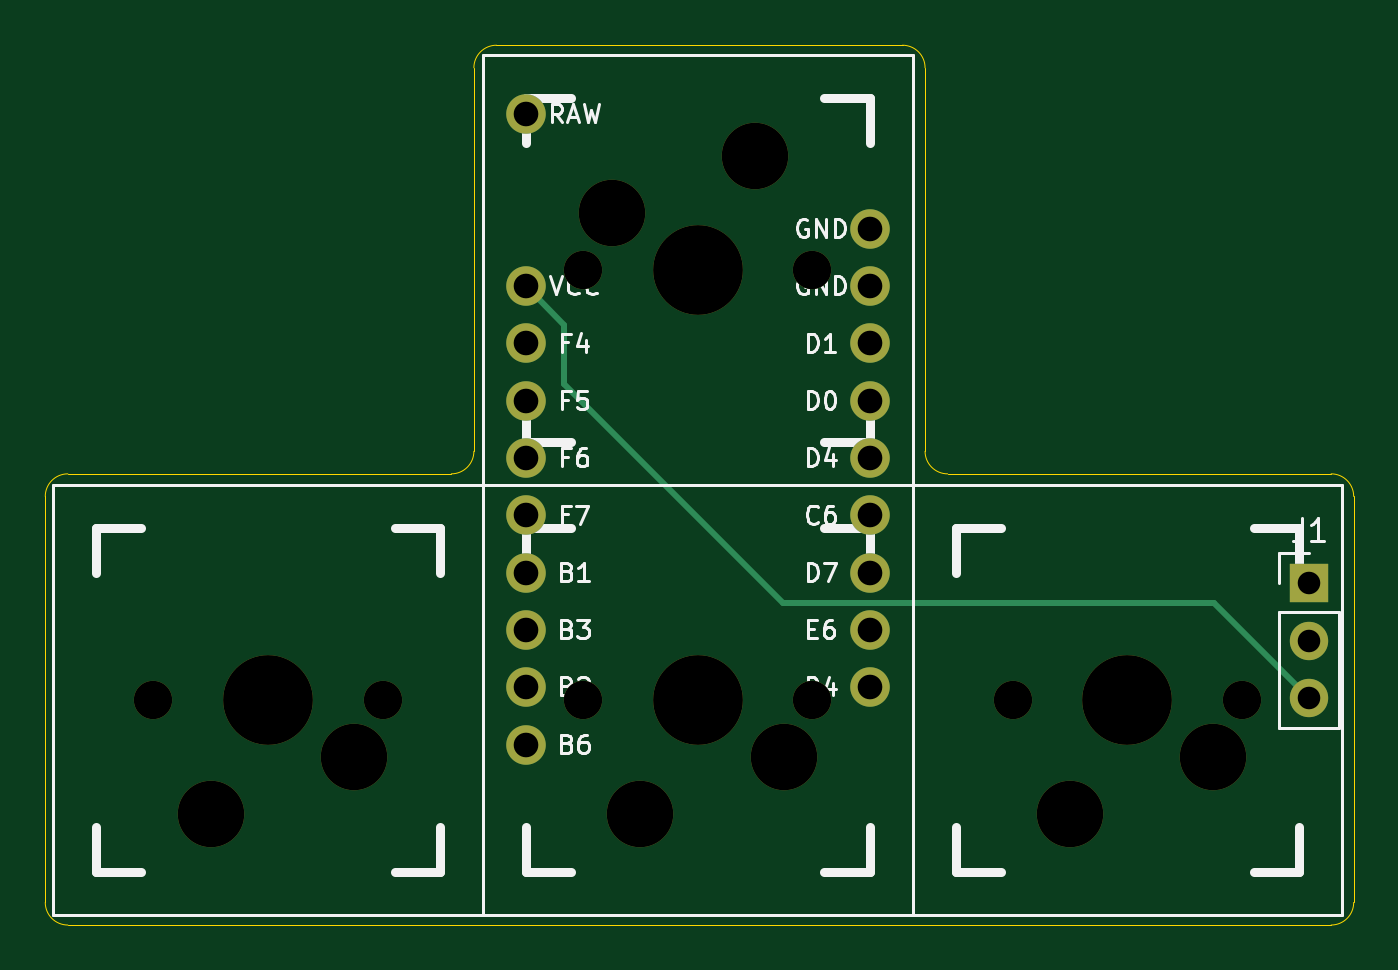
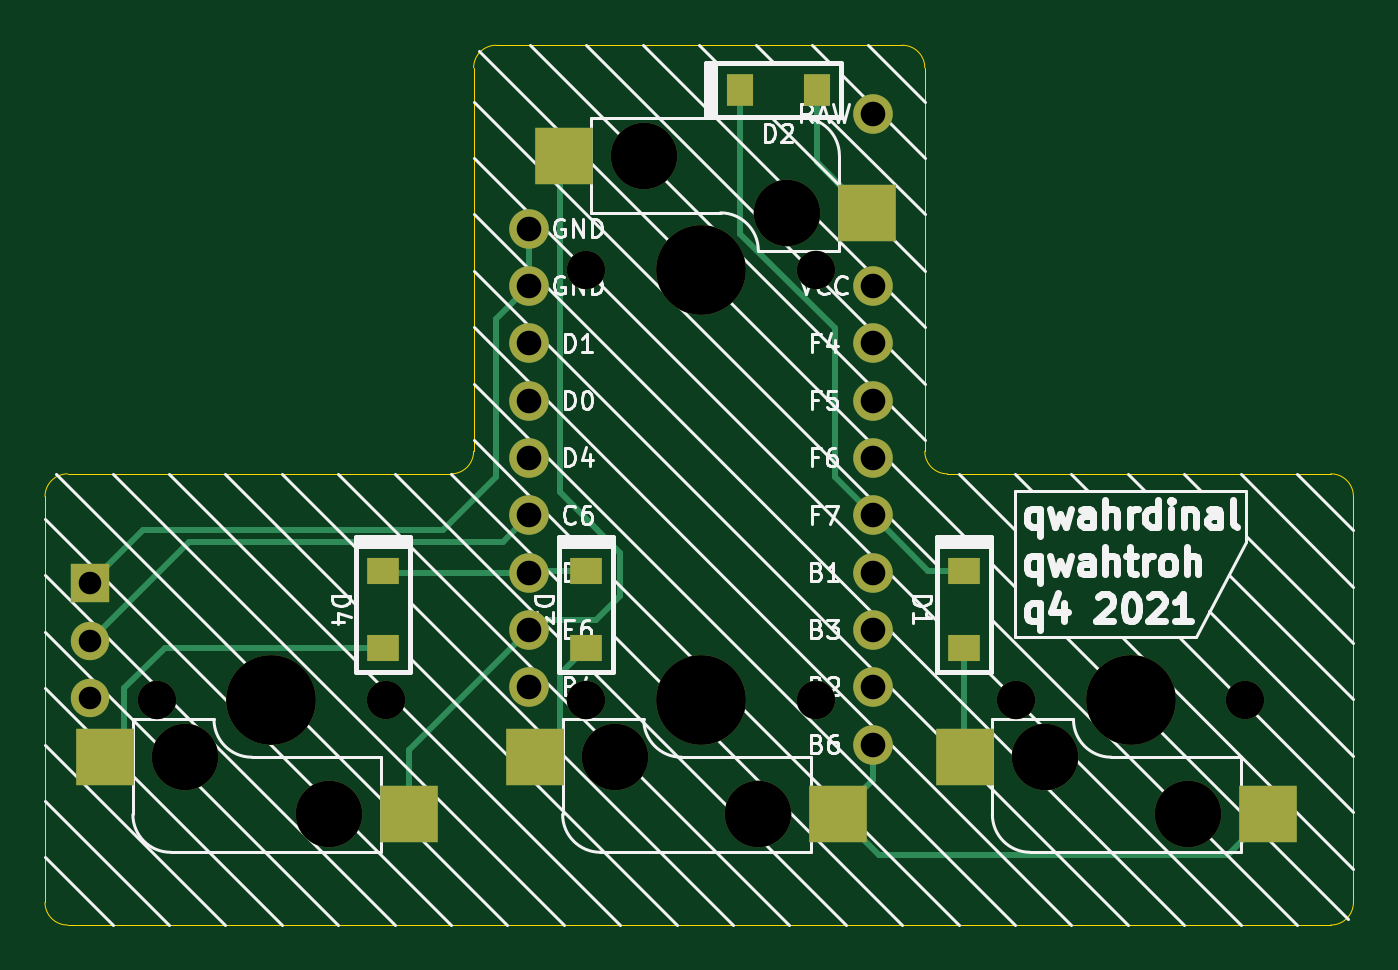
Circuit board: 11 layer files. Board 58.0 x 39.0 mm.
- bottom_copper: arrow-B_Cu.gbl (4651 bytes)
- bottom_mask: arrow-B_Mask.gbs (2353 bytes)
- paste: arrow-B_Paste.gbp (1014 bytes)
- bottom_silk: arrow-B_SilkS.gbo (30696 bytes)
- outline: arrow-Edge_Cuts.gm1 (1566 bytes)
- top_copper: arrow-F_Cu.gtl (1641 bytes)
- top_mask: arrow-F_Mask.gts (1798 bytes)
- paste: arrow-F_Paste.gtp (494 bytes)
- top_silk: arrow-F_SilkS.gto (18049 bytes)
- drill: arrow-NPTH.drl (626 bytes)
- drill: arrow-PTH.drl (656 bytes)

=== bottom_copper: arrow-B_Cu.gbl ===
G04 #@! TF.GenerationSoftware,KiCad,Pcbnew,(5.1.10)-1*
G04 #@! TF.CreationDate,2022-01-11T02:43:02-06:00*
G04 #@! TF.ProjectId,arrow,6172726f-772e-46b6-9963-61645f706362,rev?*
G04 #@! TF.SameCoordinates,Original*
G04 #@! TF.FileFunction,Copper,L2,Bot*
G04 #@! TF.FilePolarity,Positive*
%FSLAX46Y46*%
G04 Gerber Fmt 4.6, Leading zero omitted, Abs format (unit mm)*
G04 Created by KiCad (PCBNEW (5.1.10)-1) date 2022-01-11 02:43:02*
%MOMM*%
%LPD*%
G01*
G04 APERTURE LIST*
G04 #@! TA.AperFunction,ComponentPad*
%ADD10C,1.752600*%
G04 #@! TD*
G04 #@! TA.AperFunction,SMDPad,CuDef*
%ADD11R,2.550000X2.500000*%
G04 #@! TD*
G04 #@! TA.AperFunction,ComponentPad*
%ADD12O,1.700000X1.700000*%
G04 #@! TD*
G04 #@! TA.AperFunction,ComponentPad*
%ADD13R,1.700000X1.700000*%
G04 #@! TD*
G04 #@! TA.AperFunction,SMDPad,CuDef*
%ADD14R,1.400000X1.200000*%
G04 #@! TD*
G04 #@! TA.AperFunction,SMDPad,CuDef*
%ADD15R,1.200000X1.400000*%
G04 #@! TD*
G04 #@! TA.AperFunction,Conductor*
%ADD16C,0.250000*%
G04 #@! TD*
G04 APERTURE END LIST*
D10*
X227040000Y-128641250D03*
X227040000Y-131181250D03*
X227040000Y-133721250D03*
X227040000Y-136261250D03*
X227040000Y-138801250D03*
X227040000Y-141341250D03*
X227040000Y-143881250D03*
X227040000Y-146421250D03*
X227040000Y-148961250D03*
X211800000Y-151501250D03*
X211800000Y-148961250D03*
X211800000Y-146421250D03*
X211800000Y-143881250D03*
X211800000Y-141341250D03*
X211800000Y-138801250D03*
X211800000Y-136261250D03*
X211800000Y-133721250D03*
X211800000Y-131181250D03*
X211800000Y-123561250D03*
D11*
X245830000Y-152060000D03*
X232380000Y-154600000D03*
X226780000Y-152060000D03*
X213330000Y-154600000D03*
X212060000Y-127930000D03*
X225510000Y-125390000D03*
X207730000Y-152060000D03*
X194280000Y-154600000D03*
D12*
X246520000Y-149430000D03*
X246520000Y-146890000D03*
D13*
X246520000Y-144350000D03*
D14*
X233500000Y-143800000D03*
X233500000Y-147200000D03*
X224500000Y-143800000D03*
X224500000Y-147200000D03*
D15*
X217700000Y-122500000D03*
X214300000Y-122500000D03*
D14*
X207750000Y-143800000D03*
X207750000Y-147200000D03*
D16*
X207831250Y-143881250D02*
X207750000Y-143800000D01*
X209341250Y-143800000D02*
X211800000Y-141341250D01*
X207750000Y-143800000D02*
X209341250Y-143800000D01*
X213500000Y-133049002D02*
X217700000Y-128849002D01*
X213500000Y-139641250D02*
X213500000Y-133049002D01*
X217700000Y-128849002D02*
X217700000Y-122500000D01*
X211800000Y-141341250D02*
X213500000Y-139641250D01*
X207750000Y-152040000D02*
X207730000Y-152060000D01*
X207750000Y-147200000D02*
X207750000Y-152040000D01*
X214300000Y-125690000D02*
X212060000Y-127930000D01*
X214300000Y-122500000D02*
X214300000Y-125690000D01*
X226958750Y-143800000D02*
X227040000Y-143881250D01*
X224500000Y-143800000D02*
X226958750Y-143800000D01*
X233418750Y-143881250D02*
X233500000Y-143800000D01*
X227040000Y-143881250D02*
X233418750Y-143881250D01*
X225675001Y-150955001D02*
X226780000Y-152060000D01*
X225675001Y-148375001D02*
X225675001Y-150955001D01*
X224500000Y-147200000D02*
X225675001Y-148375001D01*
X245000000Y-151230000D02*
X245830000Y-152060000D01*
X245000000Y-149000000D02*
X245000000Y-151230000D01*
X243200000Y-147200000D02*
X245000000Y-149000000D01*
X233500000Y-147200000D02*
X243200000Y-147200000D01*
X227040000Y-141341250D02*
X227690625Y-141341250D01*
X228198750Y-142500000D02*
X242130000Y-142500000D01*
X242130000Y-142500000D02*
X246520000Y-146890000D01*
X227040000Y-141341250D02*
X228198750Y-142500000D01*
X227040000Y-128641250D02*
X227040000Y-131181250D01*
X227181250Y-131181250D02*
X227040000Y-131181250D01*
X244170000Y-142000000D02*
X246520000Y-144350000D01*
X230875160Y-142000000D02*
X244170000Y-142000000D01*
X228500000Y-139624840D02*
X230875160Y-142000000D01*
X228500000Y-132641250D02*
X228500000Y-139624840D01*
X227040000Y-131181250D02*
X228500000Y-132641250D01*
X211529999Y-156400001D02*
X213330000Y-154600000D01*
X196080001Y-156400001D02*
X211529999Y-156400001D01*
X194280000Y-154600000D02*
X196080001Y-156400001D01*
X211800000Y-153070000D02*
X213330000Y-154600000D01*
X211800000Y-151501250D02*
X211800000Y-153070000D01*
X232380000Y-154500000D02*
X232380000Y-154600000D01*
X225500000Y-125400000D02*
X225510000Y-125390000D01*
X225500000Y-125500000D02*
X225500000Y-125400000D01*
X225675001Y-125675001D02*
X225500000Y-125500000D01*
X225675001Y-140324999D02*
X225675001Y-125675001D01*
X223000000Y-143000000D02*
X225675001Y-140324999D01*
X223000000Y-144921250D02*
X223000000Y-143000000D01*
X224078750Y-146000000D02*
X223000000Y-144921250D01*
X226618750Y-146000000D02*
X224078750Y-146000000D01*
X227040000Y-146421250D02*
X226618750Y-146000000D01*
X232380000Y-151761250D02*
X232380000Y-154600000D01*
X227040000Y-146421250D02*
X232380000Y-151761250D01*
M02*

=== bottom_mask: arrow-B_Mask.gbs ===
G04 #@! TF.GenerationSoftware,KiCad,Pcbnew,(5.1.10)-1*
G04 #@! TF.CreationDate,2022-01-11T02:43:02-06:00*
G04 #@! TF.ProjectId,arrow,6172726f-772e-46b6-9963-61645f706362,rev?*
G04 #@! TF.SameCoordinates,Original*
G04 #@! TF.FileFunction,Soldermask,Bot*
G04 #@! TF.FilePolarity,Negative*
%FSLAX46Y46*%
G04 Gerber Fmt 4.6, Leading zero omitted, Abs format (unit mm)*
G04 Created by KiCad (PCBNEW (5.1.10)-1) date 2022-01-11 02:43:02*
%MOMM*%
%LPD*%
G01*
G04 APERTURE LIST*
%ADD10C,1.752600*%
%ADD11R,2.550000X2.500000*%
%ADD12C,3.980180*%
%ADD13C,2.950000*%
%ADD14C,1.700000*%
%ADD15O,1.700000X1.700000*%
%ADD16R,1.700000X1.700000*%
%ADD17R,1.400000X1.200000*%
%ADD18R,1.200000X1.400000*%
G04 APERTURE END LIST*
D10*
X227040000Y-128641250D03*
X227040000Y-131181250D03*
X227040000Y-133721250D03*
X227040000Y-136261250D03*
X227040000Y-138801250D03*
X227040000Y-141341250D03*
X227040000Y-143881250D03*
X227040000Y-146421250D03*
X227040000Y-148961250D03*
X211800000Y-151501250D03*
X211800000Y-148961250D03*
X211800000Y-146421250D03*
X211800000Y-143881250D03*
X211800000Y-141341250D03*
X211800000Y-138801250D03*
X211800000Y-136261250D03*
X211800000Y-133721250D03*
X211800000Y-131181250D03*
X211800000Y-123561250D03*
D11*
X245830000Y-152060000D03*
D12*
X238470000Y-149520000D03*
D13*
X235930000Y-154600000D03*
X242280000Y-152060000D03*
D11*
X232380000Y-154600000D03*
D14*
X233390000Y-149520000D03*
X243550000Y-149520000D03*
D11*
X226780000Y-152060000D03*
D12*
X219420000Y-149520000D03*
D13*
X216880000Y-154600000D03*
X223230000Y-152060000D03*
D11*
X213330000Y-154600000D03*
D14*
X214340000Y-149520000D03*
X224500000Y-149520000D03*
D11*
X212060000Y-127930000D03*
D12*
X219420000Y-130470000D03*
D13*
X221960000Y-125390000D03*
X215610000Y-127930000D03*
D11*
X225510000Y-125390000D03*
D14*
X224500000Y-130470000D03*
X214340000Y-130470000D03*
D11*
X207730000Y-152060000D03*
D12*
X200370000Y-149520000D03*
D13*
X197830000Y-154600000D03*
X204180000Y-152060000D03*
D11*
X194280000Y-154600000D03*
D14*
X195290000Y-149520000D03*
X205450000Y-149520000D03*
D15*
X246520000Y-149430000D03*
X246520000Y-146890000D03*
D16*
X246520000Y-144350000D03*
D17*
X233500000Y-143800000D03*
X233500000Y-147200000D03*
X224500000Y-143800000D03*
X224500000Y-147200000D03*
D18*
X217700000Y-122500000D03*
X214300000Y-122500000D03*
D17*
X207750000Y-143800000D03*
X207750000Y-147200000D03*
M02*

=== paste: arrow-B_Paste.gbp ===
G04 #@! TF.GenerationSoftware,KiCad,Pcbnew,(5.1.10)-1*
G04 #@! TF.CreationDate,2022-01-11T02:43:02-06:00*
G04 #@! TF.ProjectId,arrow,6172726f-772e-46b6-9963-61645f706362,rev?*
G04 #@! TF.SameCoordinates,Original*
G04 #@! TF.FileFunction,Paste,Bot*
G04 #@! TF.FilePolarity,Positive*
%FSLAX46Y46*%
G04 Gerber Fmt 4.6, Leading zero omitted, Abs format (unit mm)*
G04 Created by KiCad (PCBNEW (5.1.10)-1) date 2022-01-11 02:43:02*
%MOMM*%
%LPD*%
G01*
G04 APERTURE LIST*
%ADD10R,2.550000X2.500000*%
%ADD11R,1.400000X1.200000*%
%ADD12R,1.200000X1.400000*%
G04 APERTURE END LIST*
D10*
X245830000Y-152060000D03*
X232380000Y-154600000D03*
X226780000Y-152060000D03*
X213330000Y-154600000D03*
X212060000Y-127930000D03*
X225510000Y-125390000D03*
X207730000Y-152060000D03*
X194280000Y-154600000D03*
D11*
X233500000Y-143800000D03*
X233500000Y-147200000D03*
X224500000Y-143800000D03*
X224500000Y-147200000D03*
D12*
X217700000Y-122500000D03*
X214300000Y-122500000D03*
D11*
X207750000Y-143800000D03*
X207750000Y-147200000D03*
M02*

=== bottom_silk: arrow-B_SilkS.gbo (30696 bytes, source omitted) ===
=== outline: arrow-Edge_Cuts.gm1 ===
G04 #@! TF.GenerationSoftware,KiCad,Pcbnew,(5.1.10)-1*
G04 #@! TF.CreationDate,2022-01-11T02:43:02-06:00*
G04 #@! TF.ProjectId,arrow,6172726f-772e-46b6-9963-61645f706362,rev?*
G04 #@! TF.SameCoordinates,Original*
G04 #@! TF.FileFunction,Profile,NP*
%FSLAX46Y46*%
G04 Gerber Fmt 4.6, Leading zero omitted, Abs format (unit mm)*
G04 Created by KiCad (PCBNEW (5.1.10)-1) date 2022-01-11 02:43:02*
%MOMM*%
%LPD*%
G01*
G04 APERTURE LIST*
G04 #@! TA.AperFunction,Profile*
%ADD10C,0.050000*%
G04 #@! TD*
G04 APERTURE END LIST*
D10*
X228500000Y-120500000D02*
G75*
G02*
X229500000Y-121500000I0J-1000000D01*
G01*
X209500000Y-121500000D02*
G75*
G02*
X210500000Y-120500000I1000000J0D01*
G01*
X191500000Y-159500000D02*
G75*
G02*
X190500000Y-158500000I0J1000000D01*
G01*
X190500000Y-140500000D02*
G75*
G02*
X191500000Y-139500000I1000000J0D01*
G01*
X209500000Y-138500000D02*
G75*
G02*
X208500000Y-139500000I-1000000J0D01*
G01*
X230500000Y-139500000D02*
G75*
G02*
X229500000Y-138500000I0J1000000D01*
G01*
X248500000Y-158500000D02*
G75*
G02*
X247500000Y-159500000I-1000000J0D01*
G01*
X247500000Y-139500000D02*
G75*
G02*
X248500000Y-140500000I0J-1000000D01*
G01*
X228500000Y-120500000D02*
X210500000Y-120500000D01*
X229500000Y-138500000D02*
X229500000Y-121500000D01*
X247500000Y-139500000D02*
X230500000Y-139500000D01*
X248500000Y-158500000D02*
X248500000Y-140500000D01*
X191500000Y-159500000D02*
X247500000Y-159500000D01*
X190500000Y-140500000D02*
X190500000Y-158500000D01*
X208500000Y-139500000D02*
X191500000Y-139500000D01*
X209500000Y-121500000D02*
X209500000Y-138500000D01*
M02*

=== top_copper: arrow-F_Cu.gtl ===
G04 #@! TF.GenerationSoftware,KiCad,Pcbnew,(5.1.10)-1*
G04 #@! TF.CreationDate,2022-01-11T02:43:02-06:00*
G04 #@! TF.ProjectId,arrow,6172726f-772e-46b6-9963-61645f706362,rev?*
G04 #@! TF.SameCoordinates,Original*
G04 #@! TF.FileFunction,Copper,L1,Top*
G04 #@! TF.FilePolarity,Positive*
%FSLAX46Y46*%
G04 Gerber Fmt 4.6, Leading zero omitted, Abs format (unit mm)*
G04 Created by KiCad (PCBNEW (5.1.10)-1) date 2022-01-11 02:43:02*
%MOMM*%
%LPD*%
G01*
G04 APERTURE LIST*
G04 #@! TA.AperFunction,ComponentPad*
%ADD10C,1.752600*%
G04 #@! TD*
G04 #@! TA.AperFunction,ComponentPad*
%ADD11O,1.700000X1.700000*%
G04 #@! TD*
G04 #@! TA.AperFunction,ComponentPad*
%ADD12R,1.700000X1.700000*%
G04 #@! TD*
G04 #@! TA.AperFunction,Conductor*
%ADD13C,0.250000*%
G04 #@! TD*
G04 APERTURE END LIST*
D10*
X227040000Y-128641250D03*
X227040000Y-131181250D03*
X227040000Y-133721250D03*
X227040000Y-136261250D03*
X227040000Y-138801250D03*
X227040000Y-141341250D03*
X227040000Y-143881250D03*
X227040000Y-146421250D03*
X227040000Y-148961250D03*
X211800000Y-151501250D03*
X211800000Y-148961250D03*
X211800000Y-146421250D03*
X211800000Y-143881250D03*
X211800000Y-141341250D03*
X211800000Y-138801250D03*
X211800000Y-136261250D03*
X211800000Y-133721250D03*
X211800000Y-131181250D03*
X211800000Y-123561250D03*
D11*
X246520000Y-149430000D03*
X246520000Y-146890000D03*
D12*
X246520000Y-144350000D03*
D13*
X213500000Y-132881250D02*
X211800000Y-131181250D01*
X213500000Y-135500000D02*
X213500000Y-132881250D01*
X223219949Y-145219949D02*
X213500000Y-135500000D01*
X242309949Y-145219949D02*
X223219949Y-145219949D01*
X246520000Y-149430000D02*
X242309949Y-145219949D01*
M02*

=== top_mask: arrow-F_Mask.gts ===
G04 #@! TF.GenerationSoftware,KiCad,Pcbnew,(5.1.10)-1*
G04 #@! TF.CreationDate,2022-01-11T02:43:02-06:00*
G04 #@! TF.ProjectId,arrow,6172726f-772e-46b6-9963-61645f706362,rev?*
G04 #@! TF.SameCoordinates,Original*
G04 #@! TF.FileFunction,Soldermask,Top*
G04 #@! TF.FilePolarity,Negative*
%FSLAX46Y46*%
G04 Gerber Fmt 4.6, Leading zero omitted, Abs format (unit mm)*
G04 Created by KiCad (PCBNEW (5.1.10)-1) date 2022-01-11 02:43:02*
%MOMM*%
%LPD*%
G01*
G04 APERTURE LIST*
%ADD10C,1.752600*%
%ADD11C,3.980180*%
%ADD12C,2.950000*%
%ADD13C,1.700000*%
%ADD14O,1.700000X1.700000*%
%ADD15R,1.700000X1.700000*%
G04 APERTURE END LIST*
D10*
X227040000Y-128641250D03*
X227040000Y-131181250D03*
X227040000Y-133721250D03*
X227040000Y-136261250D03*
X227040000Y-138801250D03*
X227040000Y-141341250D03*
X227040000Y-143881250D03*
X227040000Y-146421250D03*
X227040000Y-148961250D03*
X211800000Y-151501250D03*
X211800000Y-148961250D03*
X211800000Y-146421250D03*
X211800000Y-143881250D03*
X211800000Y-141341250D03*
X211800000Y-138801250D03*
X211800000Y-136261250D03*
X211800000Y-133721250D03*
X211800000Y-131181250D03*
X211800000Y-123561250D03*
D11*
X238470000Y-149520000D03*
D12*
X235930000Y-154600000D03*
X242280000Y-152060000D03*
D13*
X233390000Y-149520000D03*
X243550000Y-149520000D03*
D11*
X219420000Y-149520000D03*
D12*
X216880000Y-154600000D03*
X223230000Y-152060000D03*
D13*
X214340000Y-149520000D03*
X224500000Y-149520000D03*
D11*
X219420000Y-130470000D03*
D12*
X221960000Y-125390000D03*
X215610000Y-127930000D03*
D13*
X224500000Y-130470000D03*
X214340000Y-130470000D03*
D11*
X200370000Y-149520000D03*
D12*
X197830000Y-154600000D03*
X204180000Y-152060000D03*
D13*
X195290000Y-149520000D03*
X205450000Y-149520000D03*
D14*
X246520000Y-149430000D03*
X246520000Y-146890000D03*
D15*
X246520000Y-144350000D03*
M02*

=== paste: arrow-F_Paste.gtp ===
G04 #@! TF.GenerationSoftware,KiCad,Pcbnew,(5.1.10)-1*
G04 #@! TF.CreationDate,2022-01-11T02:43:02-06:00*
G04 #@! TF.ProjectId,arrow,6172726f-772e-46b6-9963-61645f706362,rev?*
G04 #@! TF.SameCoordinates,Original*
G04 #@! TF.FileFunction,Paste,Top*
G04 #@! TF.FilePolarity,Positive*
%FSLAX46Y46*%
G04 Gerber Fmt 4.6, Leading zero omitted, Abs format (unit mm)*
G04 Created by KiCad (PCBNEW (5.1.10)-1) date 2022-01-11 02:43:02*
%MOMM*%
%LPD*%
G01*
G04 APERTURE LIST*
G04 APERTURE END LIST*
M02*

=== top_silk: arrow-F_SilkS.gto (18049 bytes, source omitted) ===
=== drill: arrow-NPTH.drl ===
M48
; DRILL file {KiCad (5.1.10)-1} date 01/11/22 02:43:07
; FORMAT={-:-/ absolute / metric / decimal}
; #@! TF.CreationDate,2022-01-11T02:43:07-06:00
; #@! TF.GenerationSoftware,Kicad,Pcbnew,(5.1.10)-1
; #@! TF.FileFunction,NonPlated,1,2,NPTH
FMAT,2
METRIC
T1C1.700
T2C2.950
T3C3.980
%
G90
G05
T1
X195.29Y-149.52
X205.45Y-149.52
X214.34Y-130.47
X214.34Y-149.52
X224.5Y-130.47
X224.5Y-149.52
X233.39Y-149.52
X243.55Y-149.52
T2
X197.83Y-154.6
X204.18Y-152.06
X215.61Y-127.93
X216.88Y-154.6
X221.96Y-125.39
X223.23Y-152.06
X235.93Y-154.6
X242.28Y-152.06
T3
X200.37Y-149.52
X219.42Y-130.47
X219.42Y-149.52
X238.47Y-149.52
T0
M30

=== drill: arrow-PTH.drl ===
M48
; DRILL file {KiCad (5.1.10)-1} date 01/11/22 02:43:07
; FORMAT={-:-/ absolute / metric / decimal}
; #@! TF.CreationDate,2022-01-11T02:43:07-06:00
; #@! TF.GenerationSoftware,Kicad,Pcbnew,(5.1.10)-1
; #@! TF.FileFunction,Plated,1,2,PTH
FMAT,2
METRIC
T1C1.000
T2C1.092
%
G90
G05
T1
X246.52Y-144.35
X246.52Y-146.89
X246.52Y-149.43
T2
X211.8Y-123.561
X211.8Y-131.181
X211.8Y-133.721
X211.8Y-136.261
X211.8Y-138.801
X211.8Y-141.341
X211.8Y-143.881
X211.8Y-146.421
X211.8Y-148.961
X211.8Y-151.501
X227.04Y-128.641
X227.04Y-131.181
X227.04Y-133.721
X227.04Y-136.261
X227.04Y-138.801
X227.04Y-141.341
X227.04Y-143.881
X227.04Y-146.421
X227.04Y-148.961
T0
M30

